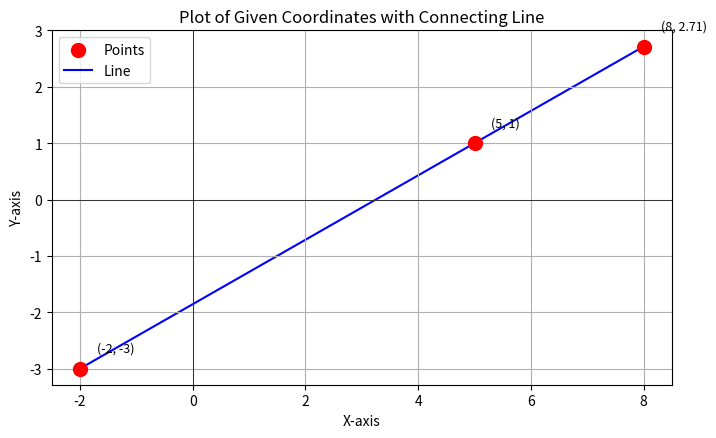

Python code for this plot:
import matplotlib.pyplot as plt

# --- Data ---
# Define the x and y coordinates for the points.
points = [(5, 1), (-2, -3), (8, 19/7)]

# Sort the points based on the x-coordinate to ensure the line is drawn correctly.
points.sort()

# Unzip the sorted points into separate lists for x and y coordinates.
x_coords, y_coords = zip(*points)

# --- Plotting ---
# Create a new figure and axes for the plot.
plt.figure(figsize=(8, 6))

# Create a scatter plot of the points.
# 's=100' sets the size of the markers, and 'c='red'' sets their color.
plt.scatter(x_coords, y_coords, s=100, c='red', zorder=5, label='Points')

# Draw a line connecting the points.
# 'zorder=1' ensures the line is drawn behind the points.
plt.plot(x_coords, y_coords, c='blue', zorder=1, label='Line')


# Add labels to each point for clarity.
# We loop through each point and add a text label slightly offset from the point itself.
for x, y in points:
    # The label format is (x, y)
    # The 19/7 is formatted to two decimal places for readability.
    label = f"({x}, {y:.2f})" if y == 19/7 else f"({x}, {y})"
    plt.text(x + 0.3, y + 0.3, label, fontsize=9)

# --- Customization ---
# Set the title of the plot.
plt.title('Plot of Given Coordinates with Connecting Line')

# Set the labels for the x and y axes.
plt.xlabel('X-axis')
plt.ylabel('Y-axis')

# Add a grid to the plot for better readability.
plt.grid(True)

# Add a legend to the plot.
plt.legend()

# Ensure the axes are scaled equally and include the origin (0,0).
plt.axhline(0, color='black', linewidth=0.5)
plt.axvline(0, color='black', linewidth=0.5)
plt.gca().set_aspect('equal', adjustable='box')



# --- Display the Plot ---
# Show the final plot.
plt.show()

